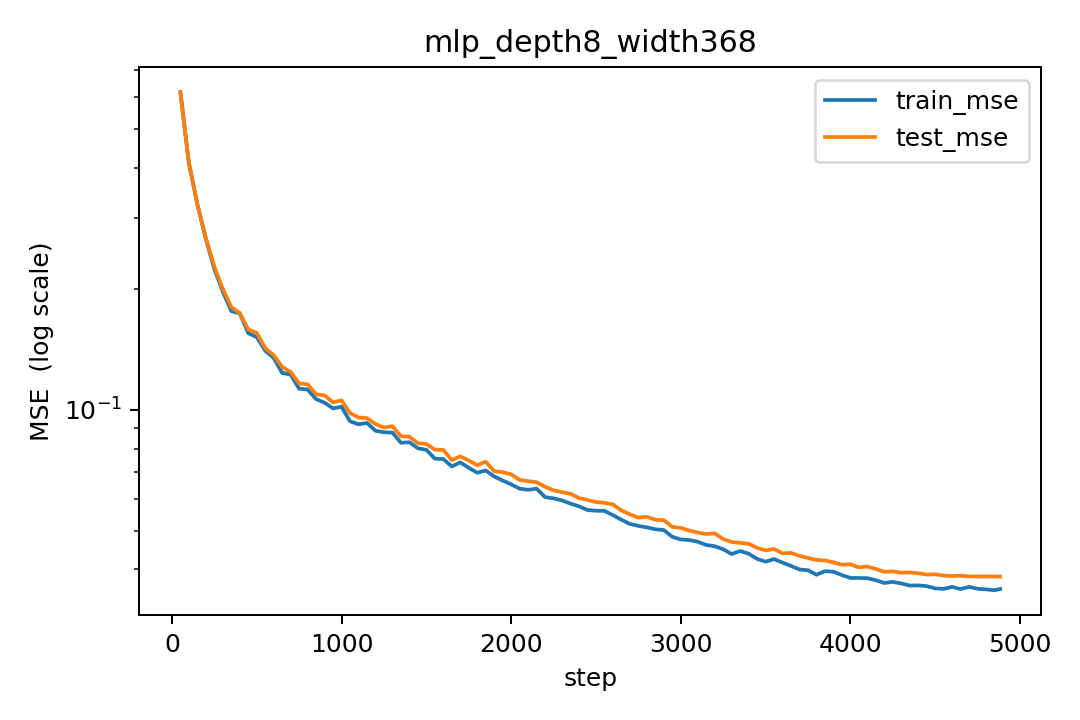

Values plotted in this chart, from the file beside it:
step, lr, train_mse, test_mse
50, 0.0001025, 0.6169, 0.6153
100, 0.0002049, 0.41, 0.4119
150, 0.0003074, 0.3243, 0.3241
200, 0.0004098, 0.266, 0.2675
250, 0.0005123, 0.2237, 0.227
300, 0.0006148, 0.1967, 0.1998
350, 0.0007172, 0.1758, 0.1798
400, 0.0008197, 0.1735, 0.1739
450, 0.0009221, 0.1549, 0.1583
500, 0.001, 0.1515, 0.1553
550, 0.0009995, 0.1401, 0.1422
600, 0.0009984, 0.1344, 0.1366
650, 0.0009967, 0.1233, 0.1277
700, 0.0009943, 0.1223, 0.124
750, 0.0009913, 0.1127, 0.1162
800, 0.0009877, 0.1121, 0.1156
850, 0.0009834, 0.1062, 0.1092
900, 0.0009786, 0.104, 0.1084
950, 0.0009731, 0.1007, 0.1042
1000, 0.000967, 0.1016, 0.1054
1050, 0.0009603, 0.0935, 0.09807
1100, 0.0009531, 0.09191, 0.09559
1150, 0.0009452, 0.0926, 0.0952
1200, 0.0009368, 0.08859, 0.09207
1250, 0.0009278, 0.08781, 0.09022
1300, 0.0009183, 0.08761, 0.09092
1350, 0.0009083, 0.08268, 0.08582
1400, 0.0008977, 0.08292, 0.08562
1450, 0.0008866, 0.0801, 0.08244
1500, 0.000875, 0.07941, 0.08215
1550, 0.000863, 0.0755, 0.0795
1600, 0.0008504, 0.0753, 0.07936
1650, 0.0008375, 0.07221, 0.07488
1700, 0.0008241, 0.0739, 0.07646
1750, 0.0008103, 0.07161, 0.07472
1800, 0.0007961, 0.06964, 0.07271
1850, 0.0007815, 0.07052, 0.0742
1900, 0.0007665, 0.06817, 0.07024
1950, 0.0007512, 0.06658, 0.06988
2000, 0.0007356, 0.06515, 0.06897
2050, 0.0007197, 0.06357, 0.06682
2100, 0.0007035, 0.06314, 0.06636
2150, 0.0006871, 0.06356, 0.06593
2200, 0.0006704, 0.06054, 0.06426
2250, 0.0006535, 0.06013, 0.06297
2300, 0.0006364, 0.05941, 0.06228
2350, 0.0006191, 0.05833, 0.06172
2400, 0.0006017, 0.05744, 0.06021
2450, 0.0005841, 0.05624, 0.05959
2500, 0.0005665, 0.05602, 0.05884
2550, 0.0005487, 0.05596, 0.05861
2600, 0.0005309, 0.0546, 0.05807
2650, 0.000513, 0.0532, 0.0561
2700, 0.0004952, 0.05191, 0.05487
2750, 0.0004773, 0.05135, 0.05384
2800, 0.0004595, 0.05092, 0.05409
2850, 0.0004417, 0.05036, 0.05319
2900, 0.000424, 0.05014, 0.05305
2950, 0.0004064, 0.04823, 0.05105
3000, 0.0003889, 0.04752, 0.05077
... 38 more rows
